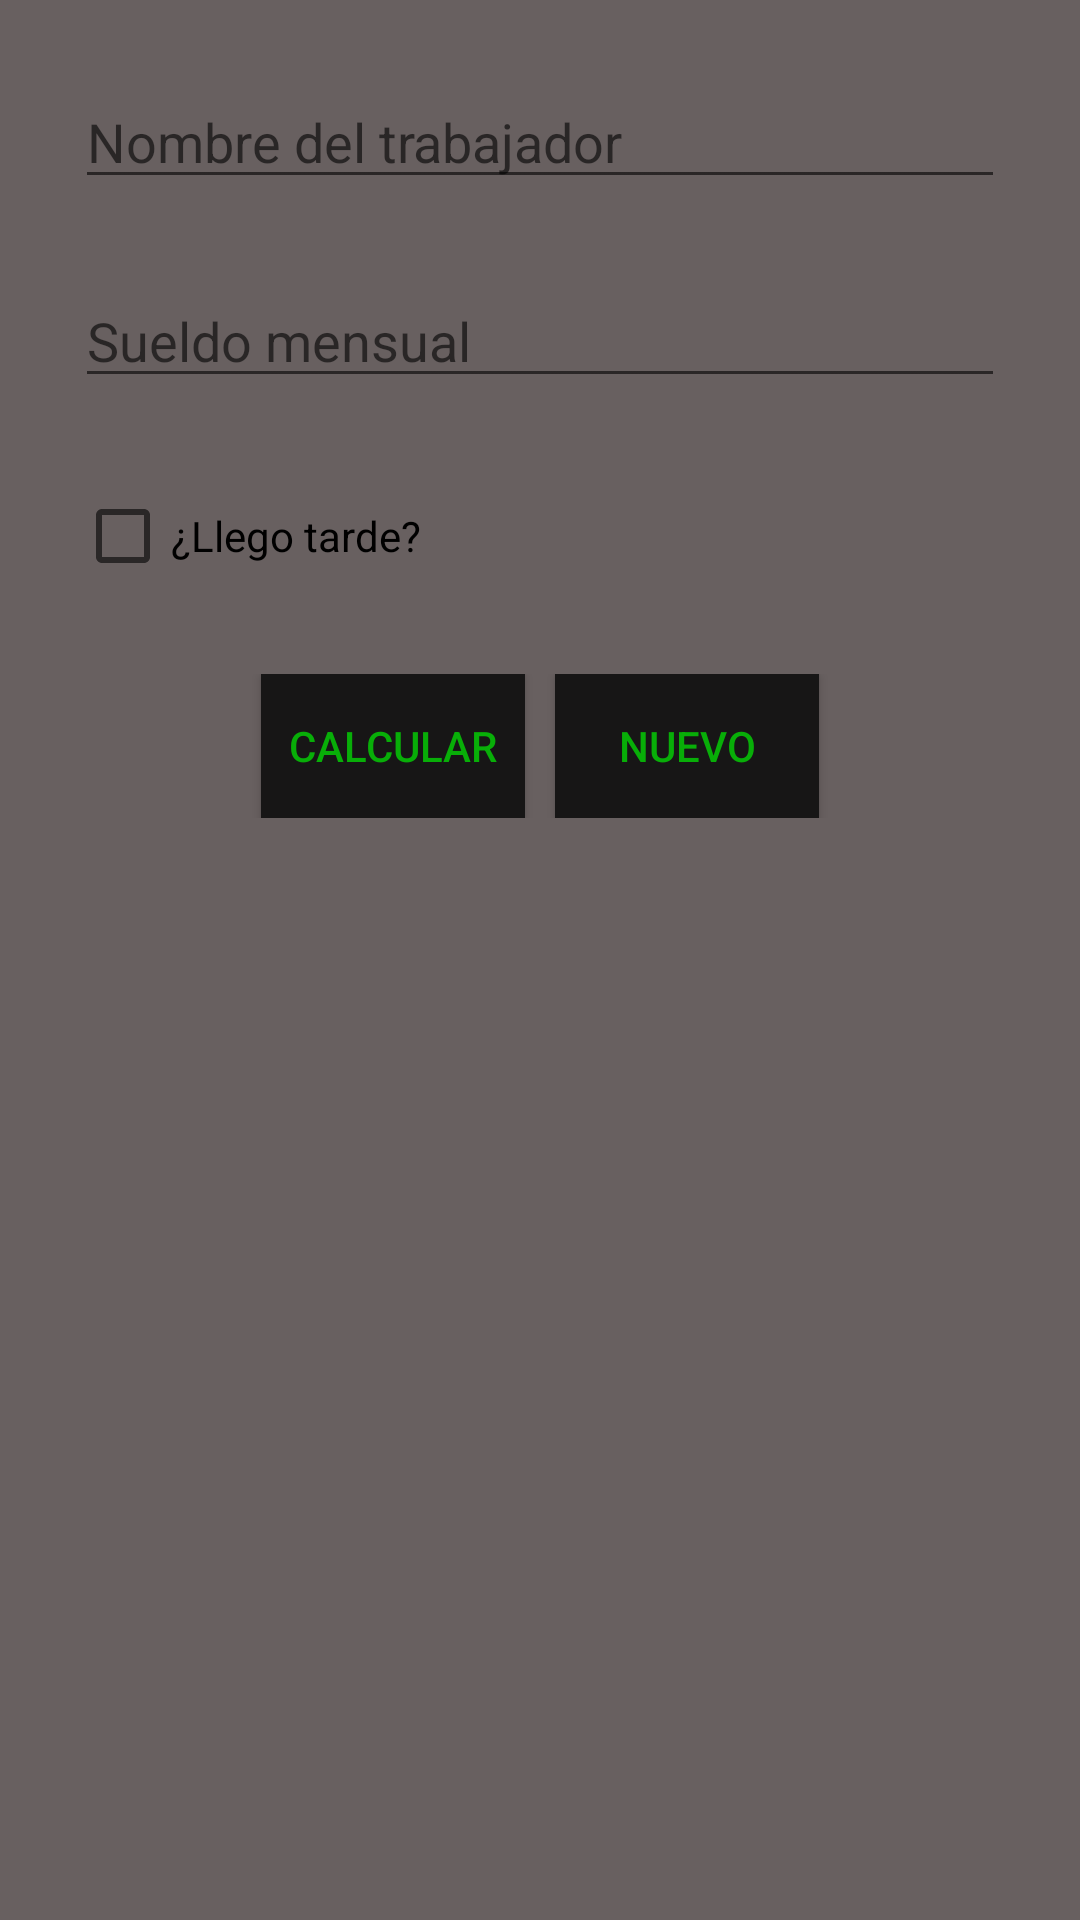

Here is an Android app screen rendered from its layout file. Give the layout XML and the strings, colors and styles it references.
<!-- AndroidManifest.xml: application theme AppTheme -->
<!-- res/layout/activity_salario.xml -->
<?xml version="1.0" encoding="utf-8"?>
<androidx.appcompat.widget.LinearLayoutCompat xmlns:android="http://schemas.android.com/apk/res/android"
    xmlns:app="http://schemas.android.com/apk/res-auto"
    xmlns:tools="http://schemas.android.com/tools"
    android:layout_width="match_parent"
    android:background="@color/fondo"
    android:orientation="vertical"
    android:layout_height="match_parent"
    tools:context=".ejercicio1.Salario">

    <androidx.appcompat.widget.LinearLayoutCompat
        android:layout_width="match_parent"
        android:orientation="vertical"
        android:layout_margin="25dp"
        android:layout_height="wrap_content">

        <androidx.appcompat.widget.LinearLayoutCompat
            android:layout_width="match_parent"
            android:orientation="vertical"
            android:layout_height="wrap_content">

            <EditText
                android:id="@+id/edtNombre"
                android:hint="Nombre del trabajador"
                android:layout_width="match_parent"
                android:layout_height="wrap_content"/>

            <EditText
                android:id="@+id/edtSueldo"
                android:layout_marginTop="25dp"
                android:hint="Sueldo mensual"
                android:inputType="numberDecimal"
                android:layout_width="match_parent"
                android:layout_height="wrap_content"/>

        </androidx.appcompat.widget.LinearLayoutCompat>

        <androidx.appcompat.widget.LinearLayoutCompat
            android:layout_width="match_parent"
            android:layout_marginTop="30dp"
            android:orientation="horizontal"
            android:layout_height="wrap_content">

            <CheckBox
                android:id="@+id/rdTarde"
                android:text="¿Llego tarde?"
                android:layout_width="wrap_content"
                android:layout_height="wrap_content"/>

            <EditText
                android:id="@+id/edtQytMinutos"
                android:layout_marginLeft="5dp"
                android:inputType="number"
                android:visibility="gone"
                android:hint="cant. de minutos tardes"
                android:layout_width="match_parent"
                android:layout_height="wrap_content"/>

        </androidx.appcompat.widget.LinearLayoutCompat>

        <androidx.appcompat.widget.LinearLayoutCompat
            android:layout_width="match_parent"
            android:orientation="horizontal"
            android:gravity="center_horizontal"
            android:layout_marginTop="30dp"
            android:layout_height="wrap_content">

            <Button
                android:id="@+id/btnCalcular"
                android:text="Calcular"
                android:background="@color/boton"
                android:textColor="@color/botonTexto"
                android:layout_marginRight="10dp"
                android:layout_width="wrap_content"
                android:layout_height="wrap_content"/>

            <Button
                android:id="@+id/btnNuevo"
                android:text="Nuevo"
                android:background="@color/boton"
                android:textColor="@color/botonTexto"
                android:layout_width="wrap_content"
                android:layout_height="wrap_content"/>

        </androidx.appcompat.widget.LinearLayoutCompat>

        <androidx.appcompat.widget.LinearLayoutCompat
        android:layout_width="match_parent"
        android:layout_marginTop="30dp"
        android:orientation="vertical"
        android:gravity="center_horizontal"
        android:layout_height="wrap_content">

        <TextView
            android:id="@+id/txtNombre"
            android:textSize="20dp"
            android:layout_width="match_parent"
            android:layout_height="wrap_content"/>

        <TextView
            android:id="@+id/txtDescuento"
            android:layout_width="match_parent"
            android:textSize="20dp"
            android:layout_height="wrap_content"/>

        <TextView
            android:id="@+id/txtRenta"
            android:layout_width="match_parent"
            android:textSize="20dp"
            android:layout_height="wrap_content"/>

        <TextView
            android:id="@+id/txtSalario"
            android:layout_width="match_parent"
            android:textSize="20dp"
            android:layout_height="wrap_content"/>

    </androidx.appcompat.widget.LinearLayoutCompat>

    </androidx.appcompat.widget.LinearLayoutCompat>

</androidx.appcompat.widget.LinearLayoutCompat>
<!-- resources referenced by this layout -->
<resources>
  <color name="boton">#171616</color>
  <color name="botonTexto">#08AE08</color>
  <color name="fondo">#686060</color>
  <style name="AppTheme" parent="Theme.AppCompat.Light.DarkActionBar">
          
          <item name="colorPrimary">#04619E</item>
          <item name="colorPrimaryDark">#04619E</item>
          <item name="colorAccent">@color/colorAccent</item>
      </style>
  <color name="colorAccent">#03DAC5</color>
</resources>
